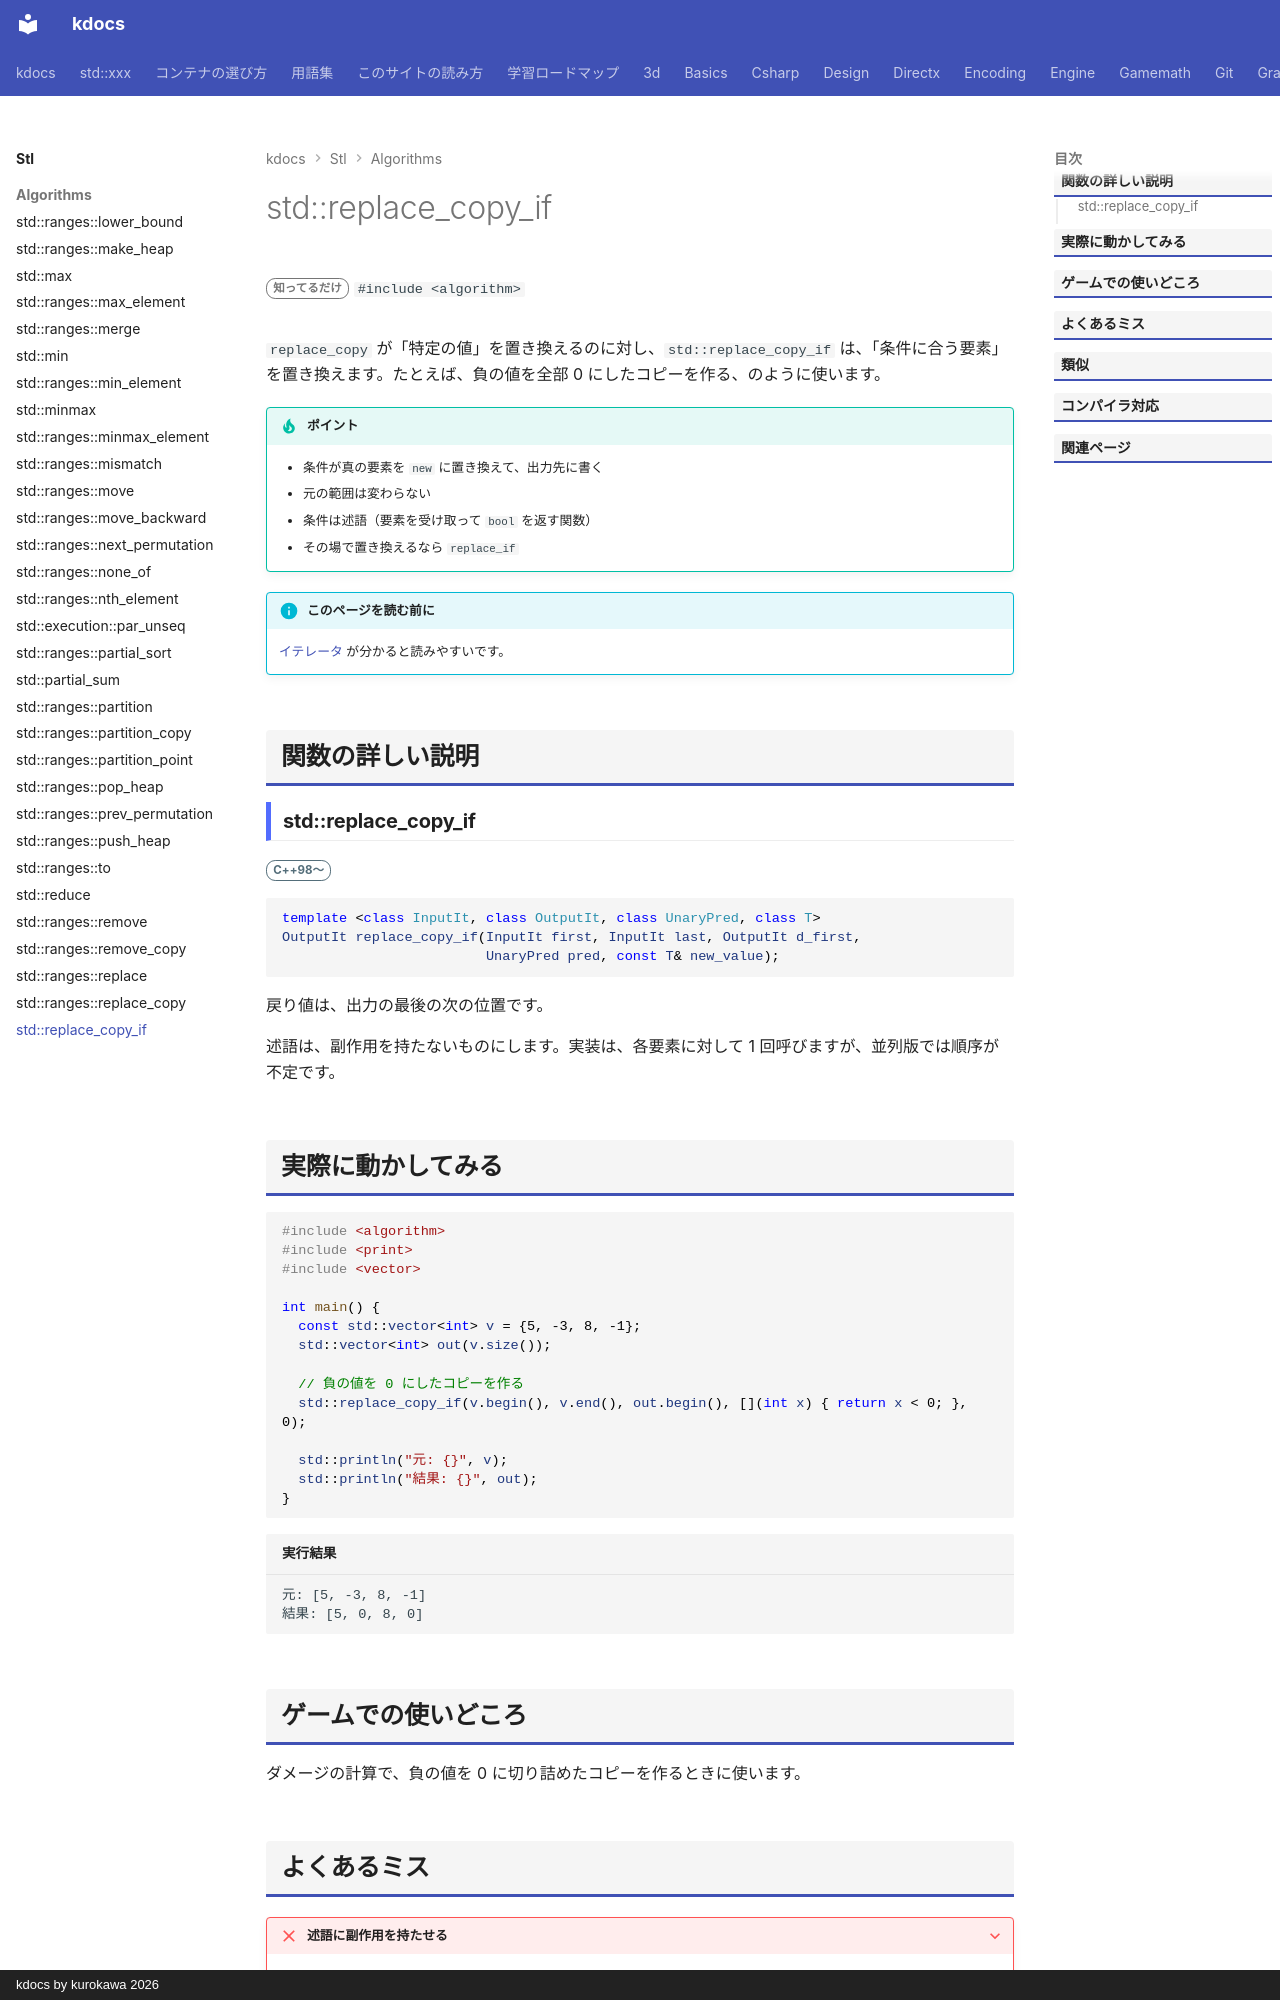

repository: qwzxdf/kdocs · page: stl/algorithms/replace_copy_if/index.html · generator: mkdocs · copyright: kdocs by kurokawa 2026

---
title: std::replace_copy_if
summary: "条件に合う要素だけ置き換えながら、別の場所へコピーする。"
order: 900
tags:
  - アルゴリズム
---

# std::replace_copy_if

<div class="page-badges" markdown>
<span class="rank rank-rare">知ってるだけ</span>
`#include <algorithm>`
</div>

`replace_copy` が「特定の値」を置き換えるのに対し、`std::replace_copy_if` は、「条件に合う要素」を置き換えます。たとえば、負の値を全部 0 にしたコピーを作る、のように使います。

!!! tip "ポイント"
    - 条件が真の要素を `new` に置き換えて、出力先に書く
    - 元の範囲は変わらない
    - 条件は述語（要素を受け取って `bool` を返す関数）
    - その場で置き換えるなら `replace_if`

!!! info "このページを読む前に"
    [イテレータ](../../basics/iterator.md) が分かると読みやすいです。

## 関数の詳しい説明

### std::replace_copy_if {#replace_copy_if}

<span class="ver ver-11">C++98〜</span>

```cpp
template <class InputIt, class OutputIt, class UnaryPred, class T>
OutputIt replace_copy_if(InputIt first, InputIt last, OutputIt d_first,
                         UnaryPred pred, const T& new_value);
```

戻り値は、出力の最後の次の位置です。

述語は、副作用を持たないものにします。実装は、各要素に対して 1 回呼びますが、並列版では順序が不定です。
